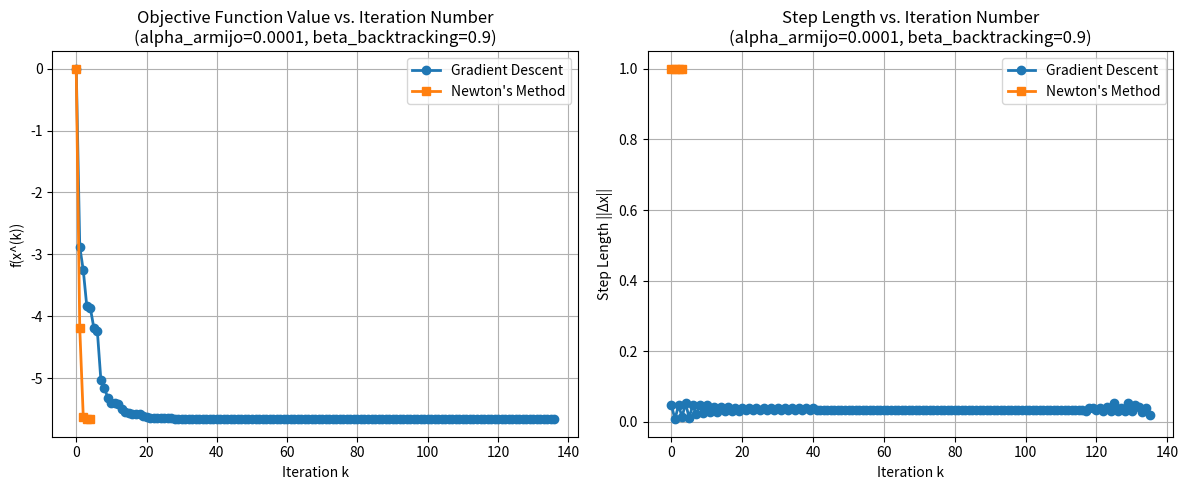
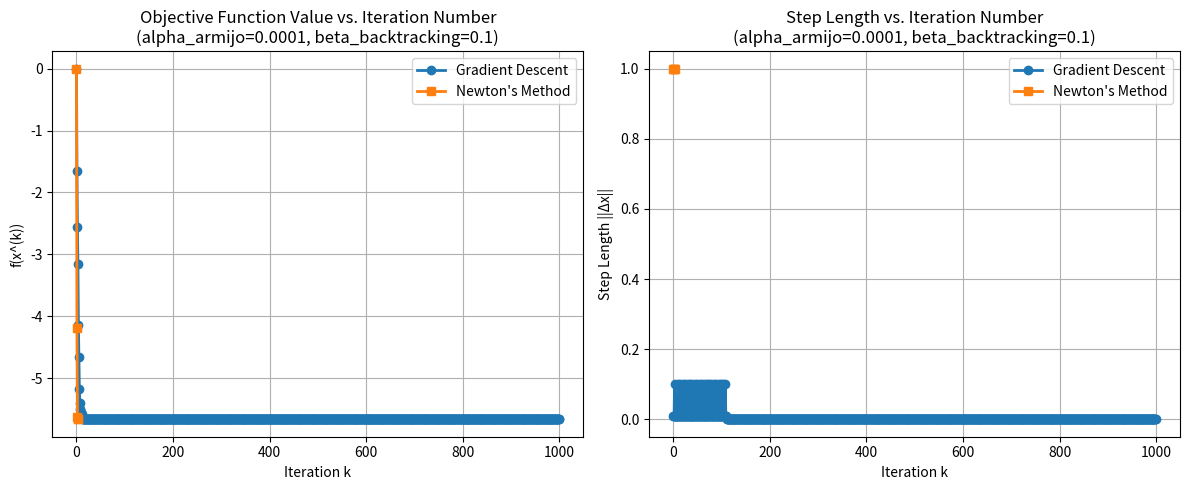
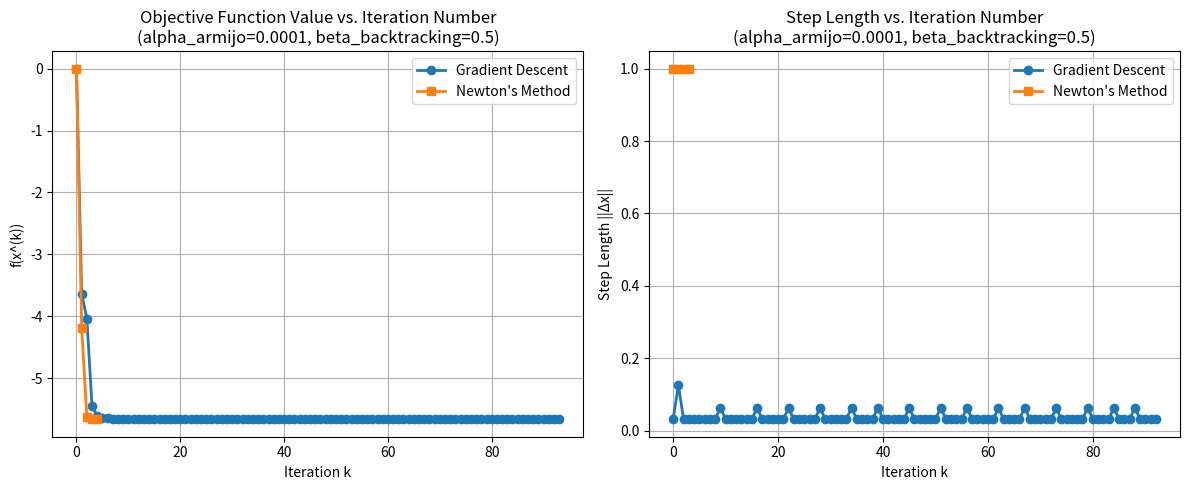
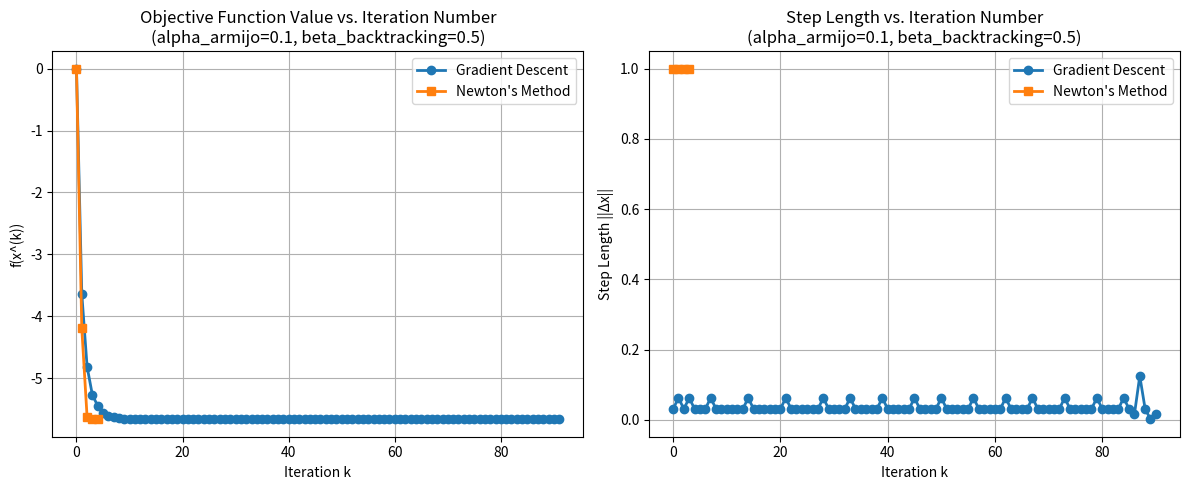
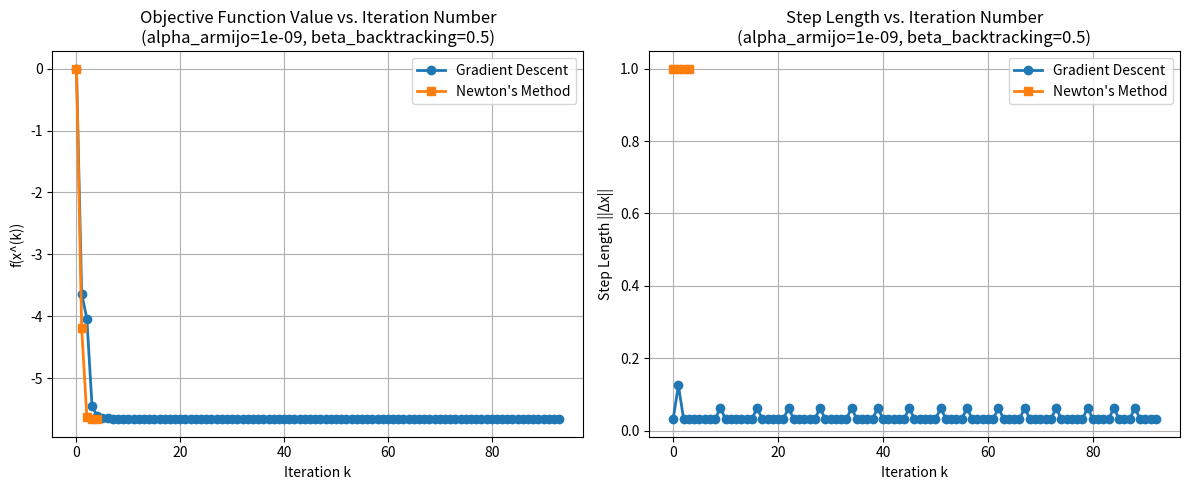

Write Python code to recreate these figures, in order.
import numpy as np
import matplotlib.pyplot as plt

# Step_1: Gradient descent function with backtracking line search
def gradient_descent(grad_func, f, x0, A, step_flag, alpha, alpha_armijo, beta_backtracking, max_iteration, tolerance):
    # Initialize
    x = x0
    X = x.reshape(-1, 1)  # Store iterates as columns
    f_vals = [f(x, A)]  # Store function values
    grad_norms = []  # Store gradient norms
    step_lengths = []  # Store step lengths

    for k in range(max_iteration):
        grad = grad_func(x, A)  # Compute gradient using the provided grad_func

        # Check stopping criterion
        grad_norm = np.linalg.norm(grad, 2)
        grad_norms.append(grad_norm)

        # Check if the gradient norm is below the tolerance, break if not. 
        if grad_norm <= tolerance:
            iteration_count = k + 1  # Store the number of iterations
            break
        
        # Step Size Selection
        if step_flag == 'fixed':
            t = alpha  # Use the provided fixed step size
        elif step_flag == 'backtracking':
            t = 1.0  # Start with an initial step size
            while True:
                x_new = x - t * grad
                if f(x_new, A) <= f(x, A) - alpha_armijo * t * grad_norm**2:
                    break
                t *= beta_backtracking  # Reduce step size by beta

        # Store step length
        step_lengths.append(t)

        # Gradient Descent Update
        x = x - t * grad

        # Project x back into the feasible set
        x = np.clip(x, -1 + 1e-10, 1 - 1e-10)  # Ensure |x_i| < 1
        if np.any(A @ x >= 1):
            x = x / (np.max(A @ x) * 0.99)  # Ensure a_i^T x < 1

        # Store iterate and function value
        X = np.hstack((X, x.reshape(-1, 1)))
        f_vals.append(f(x, A))
        
    # If the loop completes without breaking, set iteration_count to max_iteration
    if grad_norm > tolerance:
        iteration_count = max_iteration

    return X, f_vals, grad_norms, step_lengths, iteration_count

# Step_2: Newton's method function with backtracking line search
def newton_method(f, grad_func, hessian_func, x0, A, alpha_armijo, beta_backtracking, max_iteration, tolerance):
    # Initialize
    x = x0
    X = x.reshape(-1, 1)  # Store iterates as columns
    f_vals = [f(x, A)]  # Store function values
    newton_decrements = []  # Store Newton decrements
    step_lengths = []  # Store step lengths

    for k in range(max_iteration):
        grad = grad_func(x, A)  # Compute gradient
        H = hessian_func(x, A)  # Compute Hessian

        # Compute Newton decrement directly
        H_inv = np.linalg.inv(H)  # Compute inverse of Hessian
        quadratic_form = grad.T @ H_inv @ grad  # ∇f(x)^T ∇²f(x)^{-1} ∇f(x)
        newton_decrement_sq = quadratic_form  # λ^2 = ∇f(x)^T ∇²f(x)^{-1} ∇f(x)
        newton_decrements.append(newton_decrement_sq)

        # Check stopping criterion
        if newton_decrement_sq <= tolerance:
            iteration_count = k + 1  # Store the number of iterations
            break
        
        # Newton direction
        delta_x = H_inv @ (-grad)  # Compute Δx = H^{-1} (-∇f(x))
        
        # Backtracking line search for Newton's method
        t = 1.0  # Start with an initial step size
        while True:
            x_new = x + t * delta_x  # Newton update: x_new = x + t * Δx
            if f(x_new, A) <= f(x, A) + alpha_armijo * t * (grad.T @ delta_x):
                break
            t *= beta_backtracking  # Reduce step size by beta

        # Store step length
        step_lengths.append(t)

        # Update x
        x = x + t * delta_x 

        # Project x back into the feasible set
        x = np.clip(x, -1 + 1e-10, 1 - 1e-10)  # Ensure |x_i| < 1
        if np.any(A @ x >= 1):
            x = x / (np.max(A @ x) * 0.99)  # Ensure a_i^T x < 1

        # Store iterate and function value
        X = np.hstack((X, x.reshape(-1, 1)))
        f_vals.append(f(x, A))
        
    # If the loop completes without breaking, set iteration_count to max_iteration
    if newton_decrement_sq > tolerance:
        iteration_count = max_iteration

    return X, f_vals, newton_decrements, step_lengths, iteration_count

# Step_3: Define the objective function
def f(x, A):
    # Ensure x is within the domain
    if np.any(np.abs(x) >= 1) or np.any(A @ x >= 1):
        return np.inf  # Return infinity if x is outside the domain
    
    # First term: -sum(log(1 - a_i^T x))
    term1 = -np.sum(np.log(1 - A @ x))
    
    # Second term: -sum(log(1 - x_i^2))
    term2 = -np.sum(np.log(1 - x**2))
    
    return term1 + term2

# Step_4: Define the gradient of the objective function
def grad_f(x, A):
    # Ensure x is within the domain
    if np.any(np.abs(x) >= 1) or np.any(A @ x >= 1):
        return np.zeros_like(x)  # Return zero gradient if x is outside the domain
    
    # Gradient of the first term: sum(a_i / (1 - a_i^T x))
    grad_term1 = np.sum(A.T / (1 - A @ x), axis=1)
    
    # Gradient of the second term: 2x / (1 - x^2)
    grad_term2 = 2 * x / (1 - x**2)
    
    return grad_term1 + grad_term2

# Step_5: Define the Hessian of the objective function
def hessian_f(x, A):
    n = len(x)
    H = np.zeros((n, n))
    
    # Ensure x is within the domain
    if np.any(np.abs(x) >= 1) or np.any(A @ x >= 1):
        return H  # Return zero Hessian if x is outside the domain
    
    # Hessian of the first term: sum((a_i a_i^T) / (1 - a_i^T x)^2)
    for i in range(A.shape[0]):
        ai = A[i, :]
        H += np.outer(ai, ai) / (1 - ai @ x)**2
    
    # Hessian of the second term: 2 * diag((1 + x_i^2) / (1 - x_i^2)^2)
    H += 2 * np.diag((1 + x**2) / (1 - x**2)**2)
    
    return H

# Step_6: Generate problem instances
n = 10  # Dimension of x
m = 20  # Number of constraints
A = np.random.randn(m, n)  # Randomly generate A matrix
x0 = np.zeros(n)  # Initial point

# Step_7: Hyperparameters
alpha = 0.1  # Fixed step size (not used in backtracking)
max_iter = 1000  # Maximum iterations
tolerance = 1e-7  # Stopping criterion

# Define cases for backtracking parameters
cases = [
    {"alpha_armijo": 1e-4, "beta_backtracking": 0.9},  # Case 1
    {"alpha_armijo": 1e-4, "beta_backtracking": 0.1},  # Case 2
    {"alpha_armijo": 1e-4, "beta_backtracking": 0.5},  # Case 3
    {"alpha_armijo": 1e-1, "beta_backtracking": 0.5},  # Case 4
    {"alpha_armijo": 1e-9, "beta_backtracking": 0.5},  # Case 5
]

# Step_8: Run Gradient Descent and Newton's Method for each case
for i, case in enumerate(cases):
    alpha_armijo = case["alpha_armijo"]
    beta_backtracking = case["beta_backtracking"]
    
    print(f"Case {i+1}: alpha_armijo = {alpha_armijo}, beta_backtracking = {beta_backtracking}")
    
    # Run Gradient Descent with Backtracking
    X_gd, f_vals_gd, grad_norms_gd, step_lengths_gd, gd_iterations = gradient_descent(
        grad_f, f, x0, A, 'backtracking', alpha, alpha_armijo, beta_backtracking, max_iter, tolerance
    )
    print(f"Gradient Descent: Number of iterations = {gd_iterations}")
    
    # Run Newton's Method with Backtracking
    X_newton, f_vals_newton, newton_decrements_newton, step_lengths_newton, newton_iterations = newton_method(
        f, grad_f, hessian_f, x0, A, alpha_armijo, beta_backtracking, max_iter, tolerance
    )
    print(f"Newton's Method: Number of iterations = {newton_iterations}")

    # Step_9: Plot Results
    plt.figure(figsize=(12, 5))

    # (a) Objective Function Value vs. Iteration Number
    plt.subplot(1, 2, 1)
    plt.plot(range(len(f_vals_gd)), f_vals_gd, '-o', linewidth=2, label='Gradient Descent')
    plt.plot(range(len(f_vals_newton)), f_vals_newton, '-s', linewidth=2, label='Newton\'s Method')
    plt.title(f'Objective Function Value vs. Iteration Number\n(alpha_armijo={alpha_armijo}, beta_backtracking={beta_backtracking})')
    plt.xlabel('Iteration k')
    plt.ylabel('f(x^(k))')
    plt.legend()
    plt.grid(True)

    # (b) Step Length vs. Iteration Number
    plt.subplot(1, 2, 2)
    plt.plot(range(len(step_lengths_gd)), step_lengths_gd, '-o', linewidth=2, label='Gradient Descent')
    plt.plot(range(len(step_lengths_newton)), step_lengths_newton, '-s', linewidth=2, label='Newton\'s Method')
    plt.title(f'Step Length vs. Iteration Number\n(alpha_armijo={alpha_armijo}, beta_backtracking={beta_backtracking})')
    plt.xlabel('Iteration k')
    plt.ylabel('Step Length ||Δx||')
    plt.legend()
    plt.grid(True)

    plt.tight_layout()
    plt.show()